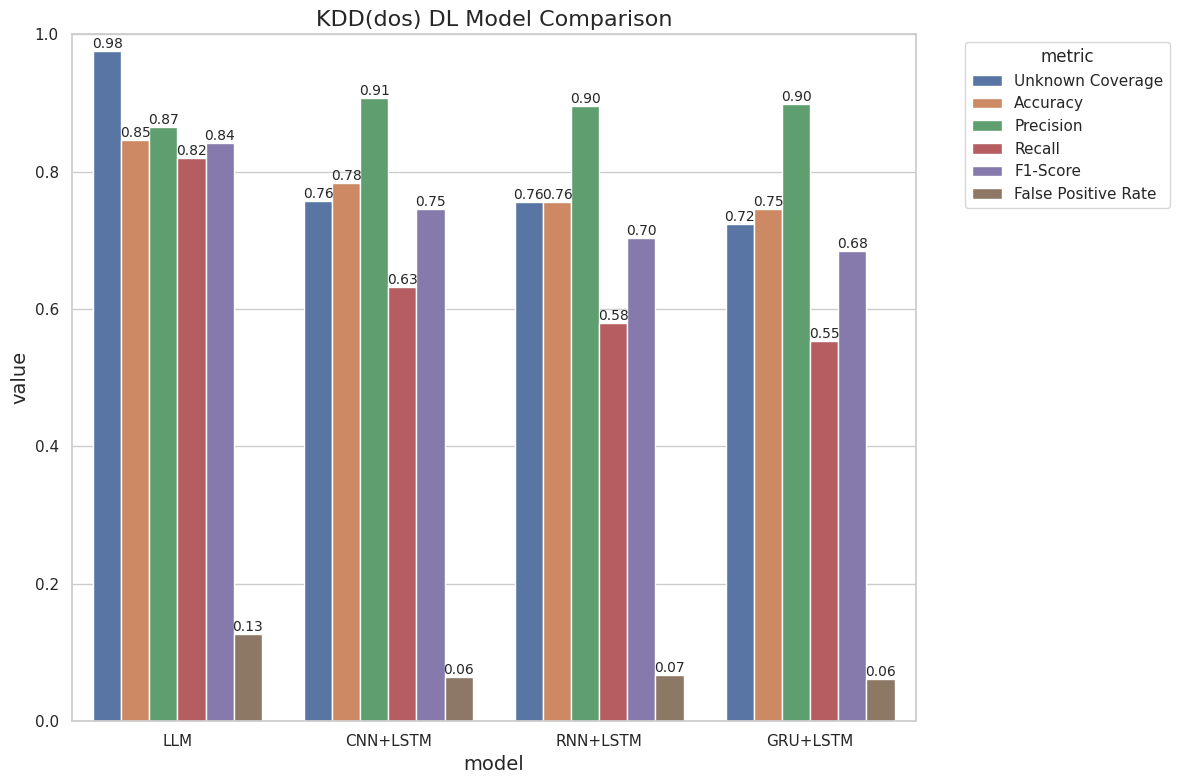

This chart was generated by the following Python code: (Note: this script raises an exception after producing the figure.)
import matplotlib.pyplot as plt
import numpy as np
import seaborn as sns
import pandas as pd

def plot_model_comparison(models, metrics, values, title="Model Performance Comparison", figsize=(12, 8), save_path=None):
    """
    绘制不同模型各项指标的对比图
    
    参数:
    models: list, 模型名称列表
    metrics: list, 评估指标名称列表
    values: list of lists, 每个模型对应的各项指标值
    title: str, 图表标题
    figsize: tuple, 图表大小
    save_path: str, 保存路径，如果为None则不保存

    """
    # 创建DataFrame以便使用seaborn
    data = []
    for i, model in enumerate(models):
        for j, metric in enumerate(metrics):
            data.append({
                'model': model,
                'metric': metric,
                'value': values[i][j]
            })
    df = pd.DataFrame(data)
    
    # 设置样式
    sns.set(style="whitegrid")
    plt.figure(figsize=figsize)
    
    # 绘制条形图
    ax = sns.barplot(x='model', y='value', hue='metric', data=df)
    
    # 添加标题和标签
    plt.title(title, fontsize=16)
    plt.xlabel('model', fontsize=14)
    plt.ylabel('value', fontsize=14)
    plt.ylim(0, 1.0)  # 假设指标值在0-1之间
    
    # 在条形上方添加数值标签
    for container in ax.containers:
        ax.bar_label(container, fmt='%.2f', fontsize=10)
    
    # 调整图例位置
    plt.legend(title='metric', bbox_to_anchor=(1.05, 1), loc='upper left')
    
    plt.tight_layout()
    
    # 保存图表
    if save_path:
        plt.savefig(save_path, dpi=300, bbox_inches='tight')
    
    # plt.show()

def plot_model_comparison_radar(models, metrics, values, title="model performance radar chart", figsize=(10, 8), save_path=None):
    """
    绘制不同模型各项指标的雷达图对比
    
    参数:
    models: list, 模型名称列表
    metrics: list, 评估指标名称列表
    values: list of lists, 每个模型对应的各项指标值
    title: str, 图表标题
    figsize: tuple, 图表大小
    save_path: str, 保存路径，如果为None则不保存
    """
    # 设置图表
    plt.figure(figsize=figsize)
    
    # 计算雷达图的角度
    angles = np.linspace(0, 2*np.pi, len(metrics), endpoint=False).tolist()
    angles += angles[:1]  # 闭合雷达图
    
    # 设置极坐标图
    ax = plt.subplot(111, polar=True)
    
    # 添加每个模型的数据
    for i, model in enumerate(models):
        values_model = values[i]
        values_model += values_model[:1]  # 闭合雷达图
        ax.plot(angles, values_model, 'o-', linewidth=2, label=model)
        ax.fill(angles, values_model, alpha=0.1)
    
    # 设置刻度标签
    ax.set_xticks(angles[:-1])
    ax.set_xticklabels(metrics)
    
    # 设置y轴范围
    ax.set_ylim(0, 1)
    
    # 添加图例和标题
    plt.legend(loc='upper right', bbox_to_anchor=(0.1, 0.1))
    plt.title(title, fontsize=16)
    
    plt.tight_layout()
    
    # 保存图表
    if save_path:
        plt.savefig(save_path, dpi=300, bbox_inches='tight')
    
    # plt.show()

def plot_model_comparison_heatmap(models, metrics, values, title="model performance heatmap", figsize=(10, 8), save_path=None):
    """
    绘制不同模型各项指标的热力图对比
    
    参数:
    models: list, 模型名称列表
    metrics: list, 评估指标名称列表
    values: list of lists, 每个模型对应的各项指标值
    title: str, 图表标题
    figsize: tuple, 图表大小
    save_path: str, 保存路径，如果为None则不保存
    """
    # 创建数据矩阵
    data_matrix = np.array(values)
    
    # 设置图表
    plt.figure(figsize=figsize)
    
    # 绘制热力图
    ax = sns.heatmap(data_matrix, annot=True, fmt=".2f", cmap="YlGnBu",
                     xticklabels=metrics, yticklabels=models, vmin=0, vmax=1)
    
    # 添加标题和标签
    plt.title(title, fontsize=16)
    plt.tight_layout()
    
    # 保存图表
    if save_path:
        plt.savefig(save_path, dpi=300, bbox_inches='tight')
    
    # plt.show()


# DL模型数据
dl_models = ['LLM', 'CNN+LSTM', 'RNN+LSTM', 'GRU+LSTM']
dl_values_dos = [
    [0.9761, 0.8461, 0.8653, 0.8198, 0.8419, 0.1276],  # LLM的各项指标
    [0.7569, 0.7843, 0.9079, 0.6328, 0.7458, 0.0642],  # CNN+LSTM的各项指标
    [0.7565, 0.7560, 0.8951, 0.5800, 0.7039, 0.0680],  # RNN+LSTM的各项指标
    [0.7234, 0.7455, 0.8992, 0.5530, 0.6848, 0.0620]   # GRU+LSTM的各项指标
]
dl_values_probe = [
    [0.9401, 0.8507, 0.8683, 0.8268, 0.8470, 0.1254],  # LLM的各项指标
    [0.5171, 0.7543, 0.8948, 0.5764, 0.7011, 0.0678],  # CNN+LSTM的各项指标
    [0.4287, 0.7547, 0.9725, 0.5242, 0.6812, 0.0148],  # RNN+LSTM的各项指标
    [0.4197, 0.7527, 0.9748, 0.5188, 0.6772, 0.0134]   # GRU+LSTM的各项指标
]
dl_values_r2l = [
    [0.8237, 0.8235, 0.7707, 0.9210, 0.8392, 0.2740],  # LLM的各项指标
    [0.2515, 0.7921, 0.8881, 0.6684, 0.7628, 0.0842],  # CNN+LSTM的各项指标
    [0.1167, 0.7638, 0.9009, 0.5928, 0.7151, 0.0652],  # RNN+LSTM的各项指标
    [0.0599, 0.7783, 0.9000, 0.6262, 0.7385, 0.0696]   # GRU+LSTM的各项指标
]
dl_values_u2r = [
    [1.0000, 0.8563, 0.8651, 0.8442, 0.8545, 0.1316],  # LLM的各项指标
    [0.6567, 0.7841, 0.8725, 0.6654, 0.7550, 0.0972],  # CNN+LSTM的各项指标
    [0.7463, 0.7703, 0.8967, 0.6110, 0.7268, 0.0704],  # RNN+LSTM的各项指标
    [0.8507, 0.7658, 0.8960, 0.6014, 0.7197, 0.0698]   # GRU+LSTM的各项指标
]


# ML模型数据
ml_models = ['LLM','SVM', 'Random Forest', 'Decision Tree', 'Logistic Regression', 'XGBoost']
ml_values_dos = [
    [0.9761, 0.8461, 0.8653, 0.8198, 0.8419, 0.1276],  # LLM的各项指标
    [0.7018, 0.7531, 0.9699, 0.5224, 0.6791, 0.0162],  # SVM的各项指标
    [0.5496, 0.7988, 0.9603, 0.6234, 0.7560, 0.0258],  # Random Forest的各项指标
    [0.6771, 0.8165, 0.8593, 0.7570, 0.8049, 0.1240],  # Decision Tree的各项指标
    [0.6146, 0.7273, 0.9687, 0.4698, 0.6327, 0.0152],  # Logistic Regression的各项指标
    [0.5471, 0.8078, 0.9777, 0.6300, 0.7662, 0.0144]   # XGBoost的各项指标
]
ml_values_probe = [
    [0.9401, 0.8507, 0.8683, 0.8268, 0.8470, 0.1254],  # LLM的各项指标
    [0.4762, 0.7560, 0.9867, 0.5190, 0.6802, 0.0070],  # SVM的各项指标
    [0.5217, 0.7241, 0.9718, 0.4616, 0.6259, 0.0134],  # Random Forest的各项指标
    [0.3986, 0.2370, 0.3192, 0.4642, 0.3783, 0.9902],  # Decision Tree的各项指标
    [0.4011, 0.7440, 0.9849, 0.4956, 0.6594, 0.0076],  # Logistic Regression的各项指标
    [0.4924, 0.2534, 0.3342, 0.4970, 0.3996, 0.9902]   # XGBoost的各项指标
]
ml_values_r2l = [
    [0.8237, 0.8235, 0.7707, 0.9210, 0.8392, 0.2740],  # LLM的各项指标
    [0.0513, 0.7919, 0.9600, 0.6092, 0.7454, 0.0254],  # SVM的各项指标
    [0.7510, 0.7684, 0.9391, 0.5740, 0.7125, 0.0372],  # Random Forest的各项指标
    [0.8348, 0.8908, 0.9686, 0.8078, 0.8809, 0.0262],  # Decision Tree的各项指标
    [0.0094, 0.7569, 0.8990, 0.5788, 0.7042, 0.0650],  # Logistic Regression的各项指标
    [0.8039, 0.8275, 0.9527, 0.6892, 0.7998, 0.0342]   # XGBoost的各项指标
]
ml_values_u2r = [
    [1.0000, 0.8563, 0.8651, 0.8442, 0.8545, 0.1316],  # LLM的各项指标
    [0.7313, 0.7903, 0.9604, 0.6056, 0.7428, 0.0250],  # SVM的各项指标
    [1.0000, 0.8549, 0.9457, 0.7530, 0.8384, 0.0432],  # Random Forest的各项指标
    [0.9701, 0.8771, 0.9632, 0.7842, 0.8645, 0.0300],  # Decision Tree的各项指标
    [0.9104, 0.7723, 0.9368, 0.5840, 0.7195, 0.0394],  # Logistic Regression的各项指标
    [1.0000, 0.8327, 0.9302, 0.7194, 0.8113, 0.0540]   # XGBoost的各项指标
]

# AIS模型数据
als_model = ['LLM','VD', 'VD+KNN', 'VD+SVM', 'VD+RF', 'VD+XGB']
als_values_dos = [
    [0.9761, 0.8461, 0.8653, 0.8198, 0.8419, 0.1276],  # LLM的各项指标
    [0.0000, 0.0000, 0.0000, 0.0000, 0.0000, 0.0000],  # VD的各项指标
    [0.0000, 0.0000, 0.0000, 0.0000, 0.0000, 0.0000],  # VD+KNN的各项指标
    [0.0000, 0.0000, 0.0000, 0.0000, 0.0000, 0.0000],  # VD+SVM的各项指标
    [0.0000, 0.0000, 0.0000, 0.0000, 0.0000, 0.0000],  # VD+RF的各项指标
    [0.0000, 0.0000, 0.0000, 0.0000, 0.0000, 0.0000]   # VD+XGB的各项指标
]
als_values_probe = [
    [0.9401, 0.8507, 0.8683, 0.8268, 0.8470, 0.1254],  # LLM的各项指标
    [0.0000, 0.0000, 0.0000, 0.0000, 0.0000, 0.0000],  # VD的各项指标
    [0.0000, 0.0000, 0.0000, 0.0000, 0.0000, 0.0000],  # VD+KNN的各项指标
    [0.0000, 0.0000, 0.0000, 0.0000, 0.0000, 0.0000],  # VD+SVM的各项指标
    [0.0000, 0.0000, 0.0000, 0.0000, 0.0000, 0.0000],  # VD+RF的各项指标
    [0.0000, 0.0000, 0.0000, 0.0000, 0.0000, 0.0000]   # VD+XGB的各项指标
]
als_values_r2l = [
    [0.8237, 0.8235, 0.7707, 0.9210, 0.8392, 0.2740],  # LLM的各项指标
    [0.0000, 0.0000, 0.0000, 0.0000, 0.0000, 0.0000],  # VD的各项指标
    [0.0000, 0.0000, 0.0000, 0.0000, 0.0000, 0.0000],  # VD+KNN的各项指标
    [0.0000, 0.0000, 0.0000, 0.0000, 0.0000, 0.0000],  # VD+SVM的各项指标
    [0.0000, 0.0000, 0.0000, 0.0000, 0.0000, 0.0000],  # VD+RF的各项指标
    [0.0000, 0.0000, 0.0000, 0.0000, 0.0000, 0.0000]   # VD+XGB的各项指标
]
als_values_u2r = [
    [1.0000, 0.8563, 0.8651, 0.8442, 0.8545, 0.1316],  # LLM的各项指标
    [0.0000, 0.0000, 0.0000, 0.0000, 0.0000, 0.0000],  # VD的各项指标
    [0.0000, 0.0000, 0.0000, 0.0000, 0.0000, 0.0000],  # VD+KNN的各项指标
    [0.0000, 0.0000, 0.0000, 0.0000, 0.0000, 0.0000],  # VD+SVM的各项指标
    [0.0000, 0.0000, 0.0000, 0.0000, 0.0000, 0.0000],  # VD+RF的各项指标
    [0.0000, 0.0000, 0.0000, 0.0000, 0.0000, 0.0000]   # VD+XGB的各项指标
]


metrics = ['Unknown Coverage', 'Accuracy', 'Precision', 'Recall', 'F1-Score', 'False Positive Rate']

def plot_all_models(unknown_type):

    if unknown_type == 'dos':
        dl_values = dl_values_dos
        ml_values = ml_values_dos
        als_values = als_values_dos
    elif unknown_type == 'probe':
        dl_values = dl_values_probe
        ml_values = ml_values_probe
        als_values = als_values_probe
    elif unknown_type == 'r2l':
        dl_values = dl_values_r2l
        ml_values = ml_values_r2l
        als_values = als_values_r2l
    elif unknown_type == 'u2r':
        dl_values = dl_values_u2r
        ml_values = ml_values_u2r
        als_values = als_values_u2r
        
    # DL模型    
    plot_model_comparison(dl_models, metrics, dl_values, 
        title=f"KDD({unknown_type}) DL Model Comparison", 
        save_path=f"KDD/draw/bar/{unknown_type}_dl_model_comparison_bar.png")
    plot_model_comparison_radar(dl_models, metrics, dl_values,
        title=f"KDD({unknown_type}) DL Model Comparison Radar",
        save_path=f"KDD/draw/radar/{unknown_type}_dl_model_comparison_radar.png")
    plot_model_comparison_heatmap(dl_models, metrics, dl_values,
        title=f"KDD({unknown_type}) DL Model Comparison Heatmap",
        save_path=f"KDD/draw/heatmap/{unknown_type}_dl_model_comparison_heatmap.png")
    # ML模型
    plot_model_comparison(ml_models, metrics, ml_values,
        title=f"KDD({unknown_type}) ML Model Comparison",
        save_path=f"KDD/draw/bar/{unknown_type}_ml_model_comparison_bar.png")
    plot_model_comparison_radar(ml_models, metrics, ml_values,
        title=f"KDD({unknown_type}) ML Model Comparison Radar",
        save_path=f"KDD/draw/radar/{unknown_type}_ml_model_comparison_radar.png")
    plot_model_comparison_heatmap(ml_models, metrics, ml_values,
        title=f"KDD({unknown_type}) ML Model Comparison Heatmap",
        save_path=f"UNSW_NB15/draw/heatmap/{unknown_type}_ml_model_comparison_heatmap.png")
    # AIS模型    
    plot_model_comparison(als_model, metrics, als_values,
        title=f"KDD({unknown_type}) AIS Model Comparison",
        save_path=f"KDD/draw/bar/{unknown_type}_ais_model_comparison_bar.png")
    plot_model_comparison_radar(als_model, metrics, als_values,
        title=f"KDD({unknown_type}) AIS Model Comparison Radar",
        save_path=f"KDD/draw/radar/{unknown_type}_ais_model_comparison_radar.png")
    plot_model_comparison_heatmap(als_model, metrics, als_values,
        title=f"KDD({unknown_type}) AIS Model Comparison Heatmap",
        save_path=f"KDD/draw/heatmap/{unknown_type}_ais_model_comparison_heatmap.png")


plot_all_models('dos')
plot_all_models('probe')
plot_all_models('r2l')
plot_all_models('u2r')

